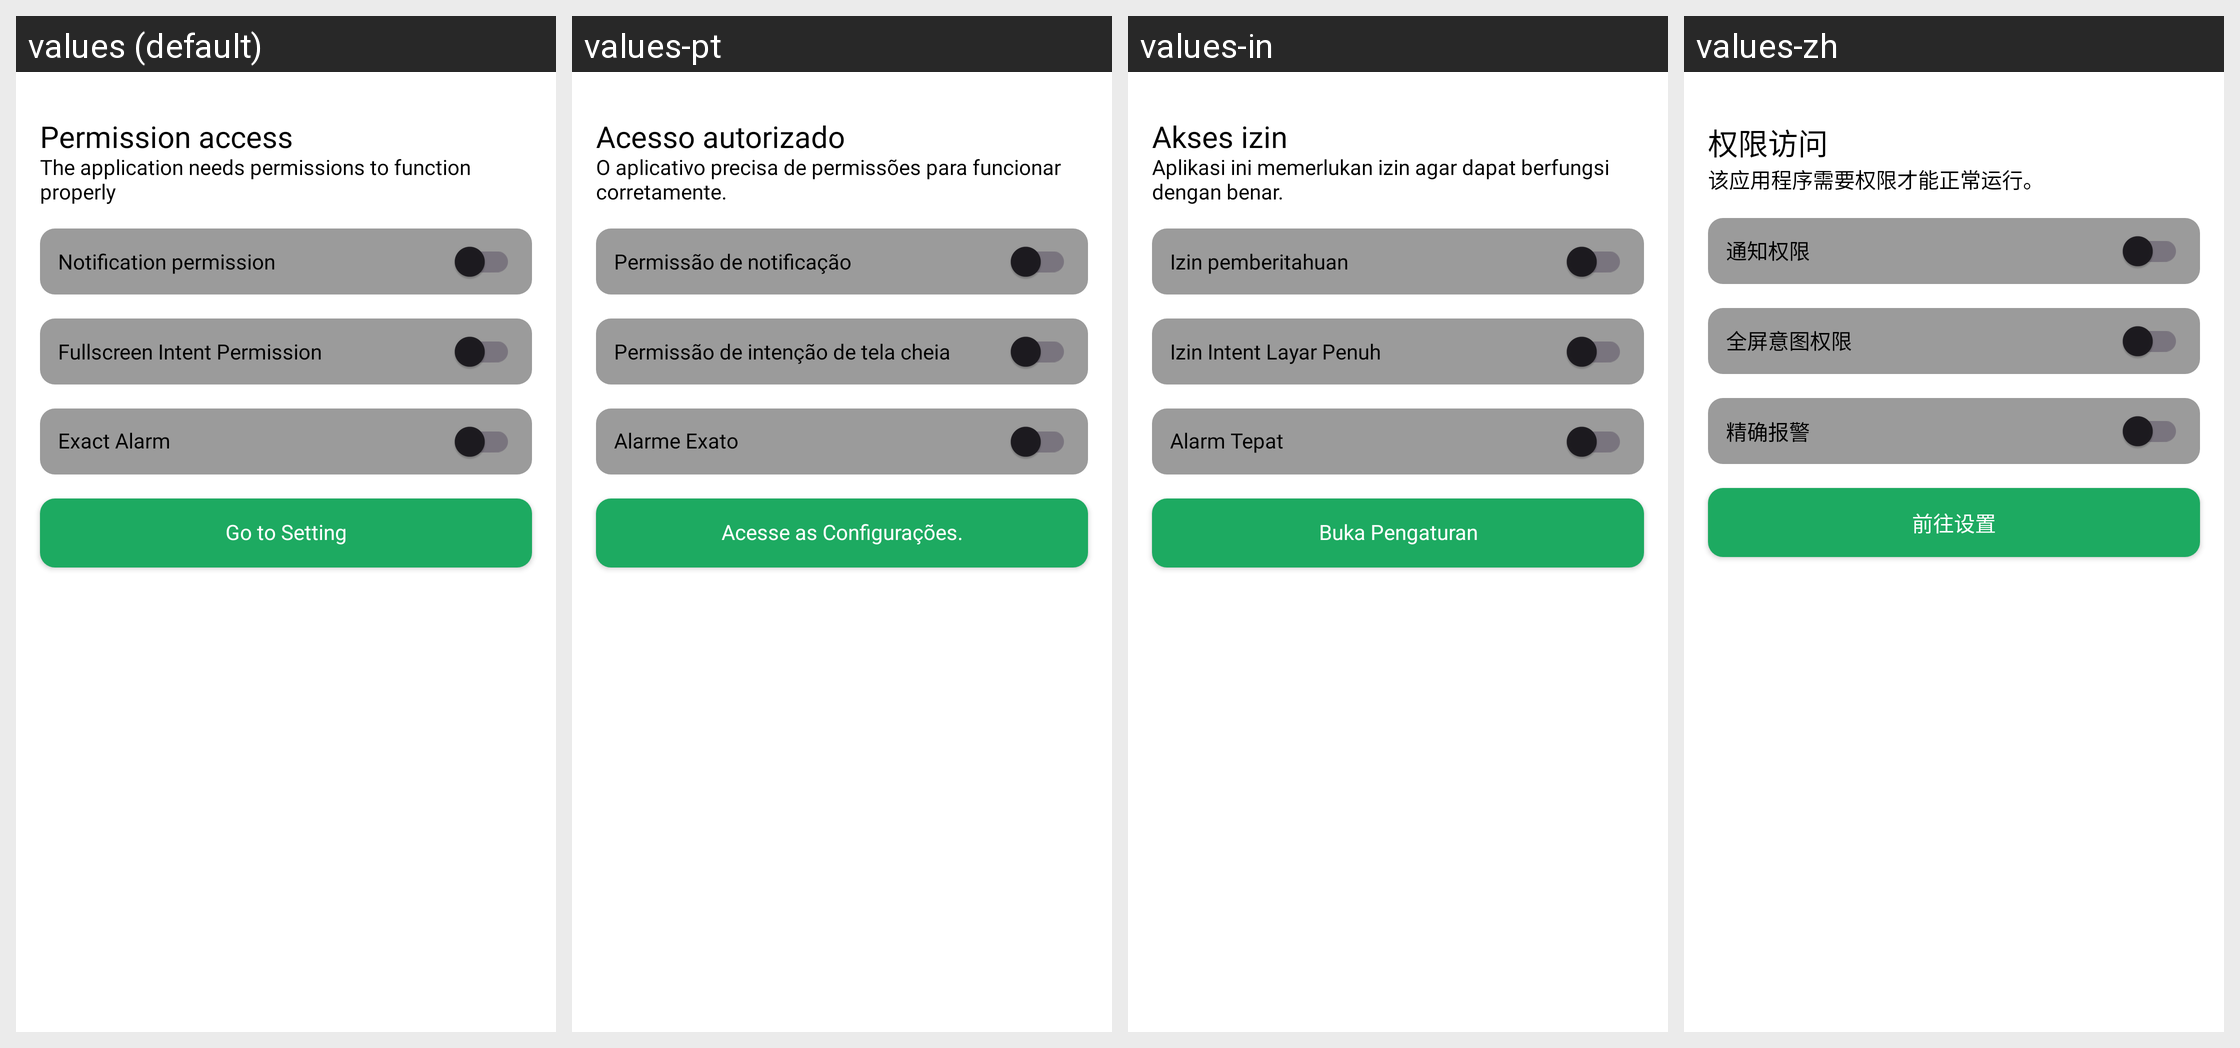

The Android screen above is rendered under several locales of the same app. Produce the string resources it draws, with the default and per-locale values.
Android screen res/layout/fragment_permission.xml rendered under 4 locales, left to right: values (default), values-pt, values-in, values-zh. Device: Nexus 5 (rendered at 1080×1920; each locale shown at half size, 540×960, under a caption strip naming it); theme Theme.MyApplication.
Other locales in the repository, not shown: values-de, values-es, values-fr, values-hi, values-ru, values-vi.
Strings drawn on this screen, with the default value and each locale's value (text and hints the layout hard-codes, and strings that could not be matched under every locale, appear in the picture but are not listed):

txt_permission_access
  values: Permission access
  values-pt: Acesso autorizado
  values-in: Akses izin
  values-zh: 权限访问

txt_cont_permission
  values: The application needs permissions to function properly
  values-pt: O aplicativo precisa de permissões para funcionar corretamente.
  values-in: Aplikasi ini memerlukan izin agar dapat berfungsi dengan benar.
  values-zh: 该应用程序需要权限才能正常运行。

txt_notification_permission
  values: Notification permission
  values-pt: Permissão de notificação
  values-in: Izin pemberitahuan
  values-zh: 通知权限

txt_fullscreen_intent_permission
  values: Fullscreen Intent Permission
  values-pt: Permissão de intenção de tela cheia
  values-in: Izin Intent Layar Penuh
  values-zh: 全屏意图权限

txt_exact_alarm
  values: Exact Alarm
  values-pt: Alarme Exato
  values-in: Alarm Tepat
  values-zh: 精确报警

txt_go_to_setting
  values: Go to Setting
  values-pt: Acesse as Configurações.
  values-in: Buka Pengaturan
  values-zh: 前往设置
